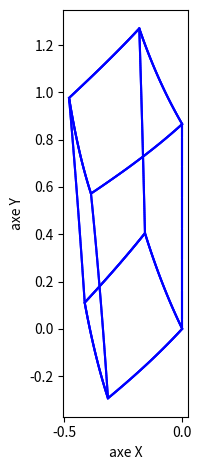

Here is the Python script that generated this plot:
##### Mathgame #####
### Perspective ###

import numpy as np
import matplotlib.pyplot as plt
from mpl_toolkits.mplot3d import Axes3D



##### Objets à afficher ######

### Cube ###
# Un objet est une liste d'arêtes
P1, P2, P3, P4 = (0,0,0), (1,0,0), (1,1,0), (0,1,0)
P5, P6, P7, P8 = (0,0,1), (1,0,1), (1,1,1), (0,1,1)

cube = [ [P1,P2], [P2,P3], [P3,P4], [P4,P1], [P5,P6], [P6,P7], [P7,P8], [P8,P5], [P1,P5], [P2,P6], [P3,P7], [P4,P8] ]


### Grille horizontale sur (z=0)
N = 5
grille_horizontale = []
for i in range(-N,N+1):
    grille_horizontale.append([(i,-N,0),(i,N,0)])
    grille_horizontale.append([(-N,i,0),(N,i,0)])


### Grille verticale sur (x=3)
N = 5
grille_verticale = []
for i in range(-N,N+1):
    grille_verticale.append([(3,i,-N),(3,i,N)])
    grille_verticale.append([(3,-N,i),(3,N,i)])



##### Outils standards ######

def affichage_3d_standard(objet):
    """ Affichage de l'objet 3D par matplotlib """

    fig = plt.figure()
    ax = plt.axes(projection='3d')
    # ax = plt.axes(projection='3d', proj_type = 'ortho')
    ax.set_xlabel('axe x')
    ax.set_ylabel('axe y')
    ax.set_zlabel('axe z')
    ax.view_init(15, -120)

    for P, Q in objet:
        ax.plot([P[0],Q[0]],[P[1],Q[1]],[P[2],Q[2]], color='red')
    plt.tight_layout()
    # plt.savefig('nomfichier.png')
    plt.show()

    return

# Test
# affichage_3d_standard(cube)
# affichage_3d_standard(grille_horizontale)
# affichage_3d_standard(grille_verticale)

def translation_objet(objet,vecteur):
    """ Translation """
    vx, vy, vz = vecteur
    new_objet = []
    for P, Q in objet:
        PP = (P[0]+vx, P[1]+vy, P[2]+vz)
        QQ = (Q[0]+vx, Q[1]+vy, Q[2]+vz)
        new_objet.append([PP,QQ])

    return new_objet

new_cube = translation_objet(cube,(2,2,3))
test_objets = grille_horizontale + grille_verticale + translation_objet(cube,(0,1,2))
# affichage_3d_standard(test_objets)  


def rotation(x,y,z,axe,angle):
    """ Rotation selon un des axes """

    if axe == 'x':
        X = x
        Y = np.cos(angle)*y - np.sin(angle)*z
        Z = np.sin(angle)*y + np.cos(angle)*z

    if axe == 'y':
        X = np.cos(angle)*x + np.sin(angle)*z
        Y = y
        Z = -np.sin(angle)*x + np.cos(angle)*z

    if axe == 'z':
        X = np.cos(angle)*x - np.sin(angle)*y
        Y = np.sin(angle)*x + np.cos(angle)*y
        Z = z

    return (X,Y,Z)


def rotation_objet(objet,axe,angle):
    """ Rotation selon un des axes """

    new_objet = []
    for P, Q in objet:
        PP = rotation(*P,axe,angle)
        QQ = rotation(*Q,axe,angle)
        new_objet.append([PP,QQ])
    return new_objet

cube2 = translation_objet(cube,(2,2,3))
cube3 = rotation_objet(cube2,'z',np.pi/4)

cube_cours = rotation_objet(cube,'z',np.pi/5)
cube_cours = rotation_objet(cube_cours,'y',-np.pi/6)
cube_cours = translation_objet(cube_cours,(3,0,0))

# affichage_3d_standard(cube_cours)

# Farandoles de cubes
cube_init = translation_objet(cube,(3,-0.5,-0.5))
des_cubes = []
for i in range(10):
    my_cube = rotation_objet(cube_init,'x',i*np.pi/10)
    my_cube = rotation_objet(my_cube,'z',i*np.pi/8)
    des_cubes += my_cube

# affichage_3d_standard(des_cubes)  


test_objets = grille_horizontale + grille_verticale + translation_objet(cube,(0,1,2))
# affichage_3d_standard(test_objets)  
##### Perspective linéaire #####

def perspective_lineaire(P,C):
    """ Calcule l'image du point P sur le plan (Oxz) c-à-d (y=0), par la persepective linéaire centrée en C """
    x, y, z = P
    xc, yc, zc = C

    if x == xc:
        return (+inf,+inf,0)

    k = -xc/(x-xc)
    X = k*(y-yc) + yc
    Y = k*(z-zc) + zc

    return (X,Y)

# Test
# f = 5.5        # focale
# C = (0,f,0) # centre
# P = (1,1,1)  # point
# print(perspective_lineaire(P,C))    



def affichage_3d_lineaire(objet,C):
    """ Affichage de l'objet par perspecive linéaire de centre C sur (Oxz) """

    fig = plt.figure()
    ax = plt.axes(aspect='equal')
    ax.set_xlabel('axe x')
    ax.set_ylabel('axe y')

    # Surface
    for P, Q in objet:
        PP = perspective_lineaire(P,C)
        QQ = perspective_lineaire(Q,C)

        ax.plot([PP[0],QQ[0]], [PP[1], QQ[1]], color='blue')
    plt.tight_layout()
    # plt.savefig('nomfichier.png')
    plt.show()

    return

# C = (5,-5.5,2)
# affichage_3d_lineaire(cube,C)
# affichage_3d_lineaire(grille_horizontale,C)
# affichage_3d_lineaire(grille_verticale,C)
# affichage_3d_lineaire(test_objets,C)

# Pour tikz cours
mycube = translation_objet(cube,(3,2.5,1.5))
# print(mycube)
# C = (7,3,3)
# affichage_3d_lineaire(mycube,C)
# for P in [P1,P2,P3,P4,P5,P6,P7,P8]:
#     PP = (P[0]+3, P[1]+2.5, P[2]+1.5)
#     print(perspective_lineaire(PP,C))



##### Projection orthogonale #####

def projection_orthogonale(x,y,z,phi,mylambda):
    """ Projection orthogonale de (x,y,z) sur le plan orthogonal au vecteur dirigé 
    par latitude phi et longitude lambda """

    M1 = np.matrix([[0, 0, 0], [0, 1, 0], [0, 0, 1]])  # projection sur (Oyz) (donc (x=0))
    M2 = np.matrix([[np.cos(-phi), 0, np.sin(-phi)], [0, 1, 0], [-np.sin(-phi),0,np.cos(-phi)]])  # rotation axe y du plan d'angle -phi
    M3 = np.matrix([[np.cos(-mylambda), -np.sin(-mylambda), 0], [np.sin(-mylambda), np.cos(-mylambda), 0], [0, 0, 1]])  # rotation axe z du plan d'angle -lambda

    M = M1 * M2 * M3

    # print(M)

    vX = np.array([[x],[y],[z]])
    vY = M * vX
    X, Y, Z = vY.item(0), vY.item(1), vY.item(2), 
    return (X,Y,Z)


# Test
myphi = np.pi/4
mylambda = 0
P = (1,1,1)  # point
# print(projection_orthogonale(*P,myphi,mylambda))   


def affichage_3d_orthogonale(objet,phi,mylambda):
    """ Affichage de l'objet par projection orthogonale """

    fig = plt.figure()
    ax = plt.axes(aspect='equal')
    ax.set_xlabel('axe x')
    ax.set_ylabel('axe y')

    # Surface
    for P, Q in objet:
        PP = projection_orthogonale(*P,phi,mylambda)
        QQ = projection_orthogonale(*Q,phi,mylambda)

        ax.plot([PP[1],QQ[1]], [PP[2], QQ[2]], color='blue')
    plt.tight_layout()
    # plt.savefig('nomfichier.png')
    plt.show()

    return

# phi, mylambda = np.pi/3, np.pi/4
# affichage_3d_orthogonale(cube,phi,mylambda)
# affichage_3d_orthogonale(grille_horizontale,phi,mylambda)
# affichage_3d_orthogonale(grille_verticale,phi,mylambda)
# affichage_3d_orthogonale(test_objets,phi,mylambda)

# Pour tikz cours
# myphi = np.pi/7
# mylambda = np.pi/6
# mycube = translation_objet(cube,(4,3,2))

myphi = np.pi/10
mylambda = np.pi/10
mycube = translation_objet(cube,(0,0,0))
mycube = rotation_objet(mycube,'x',myphi)
mycube = rotation_objet(mycube,'z',mylambda)
print(mycube)

# affichage_3d_orthogonale(mycube,0,0)

# Un objet est une liste d'arêtes
P1, P2, P3, P4 = (0,0,0), (1,0,0), (1,1,0), (0,1,0)
P5, P6, P7, P8 = (0,0,1), (1,0,1), (1,1,1), (0,1,1)
for P in [P1,P2,P3,P4,P5,P6,P7,P8]:
    PP = (P[0]+1, P[1]+2, P[2]+3)
    PP = rotation(*PP,'x',myphi)
    PP = rotation(*PP,'z',mylambda)
    # PP = projection_orthogonale(*PP,0,0)
    print("  ", PP)



##### Projection parallèle #####

def projection_parallele(x,y,z,alpha,beta,kx,ky,kz):
    """ Projection parallèle de (x,y,z) """

    X = -x*kx*np.sin(alpha) + y*ky*np.sin(beta) + 0
    Y = x*kx*np.cos(alpha) + y*ky*np.cos(beta) + z*kz

    return (X,Y)



def affichage_3d_parallele(objet,alpha,beta,kx,ky,kz):
    """ Affichage de l'objet par projection parallèle """

    fig = plt.figure()
    ax = plt.axes(aspect='equal')
    ax.set_xlabel('axe x')
    ax.set_ylabel('axe y')

    # Surface
    for P, Q in objet:
        PP = projection_parallele(*P,alpha,beta,kx,ky,kz)
        QQ = projection_parallele(*Q,alpha,beta,kx,ky,kz)

        ax.plot([PP[0],QQ[0]], [PP[1], QQ[1]], color='blue')
    plt.tight_layout()
    # plt.savefig('nomfichier.png')
    plt.show()

    return

alpha, beta = 3*np.pi/4, 2*np.pi/4
kx, ky, kz = 1, 1, 1
# affichage_3d_parallele(cube,alpha,beta,kx,ky,kz)
# affichage_3d_parallele(grille_horizontale,alpha,beta,kx,ky,kz)
# affichage_3d_parallele(grille_verticale,alpha,beta,kx,ky,kz)
# affichage_3d_parallele(test_objets,alpha,beta,kx,ky,kz)


# Pour tikz cours
# myphi = np.pi/7
# mylambda = np.pi/6
# mycube = translation_objet(cube,(-2,2,-1))
# mycube = rotation_objet(mycube,'x',myphi)
# mycube = rotation_objet(mycube,'z',mylambda)
# print(mycube)

# alpha, beta = 3*np.pi/4, 2*np.pi/4
# kx, ky, kz = 1, 1, 1
# affichage_3d_parallele(mycube,alpha,beta, kx, ky, kz)

# for P in [P1,P2,P3,P4,P5,P6,P7,P8]:
#     PP = (P[0]-2, P[1]+2, P[2]-1)
#     PP = rotation(*PP,'x',myphi)
#     PP = rotation(*PP,'z',mylambda)
#     # print(PP)
#     Q = projection_parallele(*PP,alpha,beta, kx, ky, kz)
#     print(Q)
#     print(PP[0]-Q[0], PP[1]-0, PP[2]-Q[1])



##### Coordonnées cylindrique #####

def coordonnees_cylindrique(x,y,z):
    """ Coord. cartésiennes vers cylindrique """

    r = np.sqrt(x**2+y**2)
    theta = np.arctan2(y,x)

    return (r,theta,z)


def affichage_3d_coordonnees_cylindrique(objet, numpoints=20):
    """ Affichage de l'objet par coordonnées cylindrique (theta,z) """

    fig = plt.figure()
    ax = plt.axes(aspect='equal')
    ax.set_xlabel('axe X')
    ax.set_ylabel('axe Y')

    # Surface
    for P,Q in objet:
        x, y, z = P
        xx, yy, zz = Q
        vx = np.linspace(x,xx,numpoints)
        vy = np.linspace(y,yy,numpoints)
        vz = np.linspace(z,zz,numpoints)
        for i in range(numpoints-1):
            PP = coordonnees_cylindrique(vx[i],vy[i],vz[i])
            QQ = coordonnees_cylindrique(vx[i+1],vy[i+1],vz[i+1])
            ax.plot([-PP[1],-QQ[1]], [PP[2], QQ[2]], color='blue')        

    plt.tight_layout()
    # plt.savefig('cube_coordonnees_cylindriques.png', dpi=600)
    plt.show()

    return

affichage_3d_coordonnees_cylindrique(cube_cours,numpoints=100)
# affichage_3d_coordonnees_cylindrique(grille_verticale, numpoints=100)
# affichage_3d_coordonnees_cylindrique(test_objets)
# affichage_3d_coordonnees_cylindrique(des_cubes)



##### Coordonnées sphériques #####

def coordonnees_spheriques(x,y,z):
    """ Coord. cartésiennes vers spheriques (rayon,latitude,longitude) = (r, phi, mylambda)"""

    r = np.sqrt(x**2 + y**2 + z**2)   # rayon
    phi = np.arcsin(z/r)              # latitude
    mylambda = np.arctan2(y,x)        # longitude (note: 'lambda' reservé par Python) 

    return (r,phi,mylambda)


def affichage_3d_coordonnees_spheriques(objet, numpoints=20):
    """ Affichage de l'objet par coordonnées cylindrique (mylambda, phi) """

    fig = plt.figure()
    ax = plt.axes(aspect='equal')
    ax.set_xlabel('axe X')
    ax.set_ylabel('axe Y')

    # Surface
    for P,Q in objet:
        x, y, z = P
        xx, yy, zz = Q
        vx = np.linspace(x,xx,numpoints)
        vy = np.linspace(y,yy,numpoints)
        vz = np.linspace(z,zz,numpoints)
        for i in range(numpoints-1):
            PP = coordonnees_spheriques(vx[i],vy[i],vz[i])
            QQ = coordonnees_spheriques(vx[i+1],vy[i+1],vz[i+1])
            ax.plot([-PP[2],-QQ[2]], [PP[1], QQ[1]], color='blue')

    plt.tight_layout()
    # plt.savefig('cube_coordonnees_spheriques.png', dpi=600)
    plt.show()

    return

# affichage_3d_coordonnees_spheriques(cube_cours,numpoints=100)
# affichage_3d_coordonnees_spheriques(grille_verticale,numpoints=100)
# affichage_3d_coordonnees_spheriques(test_objets)
# affichage_3d_coordonnees_spheriques(des_cubes)



##### Projection curviligne cylindrique #####

def projection_curviligne_cylindrique(x,y,z, R=1):
    """ Projection sur un cylindre vertical de rayon R puis sur plan vertical (y=0) """

    r = np.sqrt(x**2+y**2)

    if r == 0:
        X, Y, Z = 0, inf, z
    else:
        X, Y, Z = 0, y*R/r, z
    return X, Y, Z


# # Test
# P = (1,2,1)  # point
# print(projection_curviligne_cylindrique(*P))   

def affichage_3d_projection_curviligne_cylindrique(objet, R=1, numpoints=20):
    """ Affichage de l'objet par projection curviligne cylindrique """

    fig = plt.figure()
    ax = plt.axes(aspect='equal')
    ax.set_xlabel('axe X')
    ax.set_ylabel('axe Y')

    # Surface
    for P,Q in objet:
        x, y, z = P
        xx, yy, zz = Q
        vx = np.linspace(x,xx,numpoints)
        vy = np.linspace(y,yy,numpoints)
        vz = np.linspace(z,zz,numpoints)
        for i in range(numpoints-1):
            PP = projection_curviligne_cylindrique(vx[i],vy[i],vz[i],R=R)
            QQ = projection_curviligne_cylindrique(vx[i+1],vy[i+1],vz[i+1],R=R)
            ax.plot([PP[1],QQ[1]], [PP[2], QQ[2]], color='blue')        

    plt.tight_layout()
    # plt.savefig('cube_curviligne_cylindrique.png', dpi=600)   
    plt.show()

    return

# affichage_3d_projection_curviligne_cylindrique(cube_cours,R=2,numpoints=100)
# affichage_3d_projection_curviligne_cylindrique(grille_verticale,R=2,numpoints=100)
# affichage_3d_projection_curviligne_cylindrique(test_objets,R=10)
# affichage_3d_projection_curviligne_cylindrique(des_cubes)


##### Projection curviligne spherique #####

def projection_curviligne_spherique(x,y,z, R=1):
    """ Projection sur un sphere de rayon R puis sur plan vertical (y=0) """

    r = np.sqrt(x**2+y**2+z**2)

    if r == 0:
        X, Y, Z = inf, 0, z
    else:
        X, Y, Z = 0, y*R/r, z*R/r
    return X, Y, Z


# # Test
# P = (1,2,1)  # point
# print(projection_curviligne_spherique(*P))   

def affichage_3d_projection_curviligne_spherique(objet, R=2, numpoints=20):
    """ Affichage de l'objet par projection curviligne spherique"""

    fig = plt.figure()
    ax = plt.axes(aspect='equal')
    ax.set_xlabel('axe X')
    ax.set_ylabel('axe Y')

    # Surface
    for P,Q in objet:
        x, y, z = P
        xx, yy, zz = Q
        vx = np.linspace(x,xx,numpoints)
        vy = np.linspace(y,yy,numpoints)
        vz = np.linspace(z,zz,numpoints)
        for i in range(numpoints-1):
            PP = projection_curviligne_spherique(vx[i],vy[i],vz[i],R=R)
            QQ = projection_curviligne_spherique(vx[i+1],vy[i+1],vz[i+1],R=R)
            ax.plot([PP[1],QQ[1]], [PP[2], QQ[2]], color='blue')        

    plt.tight_layout()
    # plt.savefig('cube_curviligne_spherique.png', dpi=600)   
    plt.show()

    return

# affichage_3d_projection_curviligne_spherique(cube_cours,R=2,numpoints=100)
# affichage_3d_projection_curviligne_spherique(grille_verticale,R=2,numpoints=100)
# affichage_3d_projection_curviligne_spherique(test_objets,R=10)
# affichage_3d_projection_curviligne_spherique(des_cubes)



